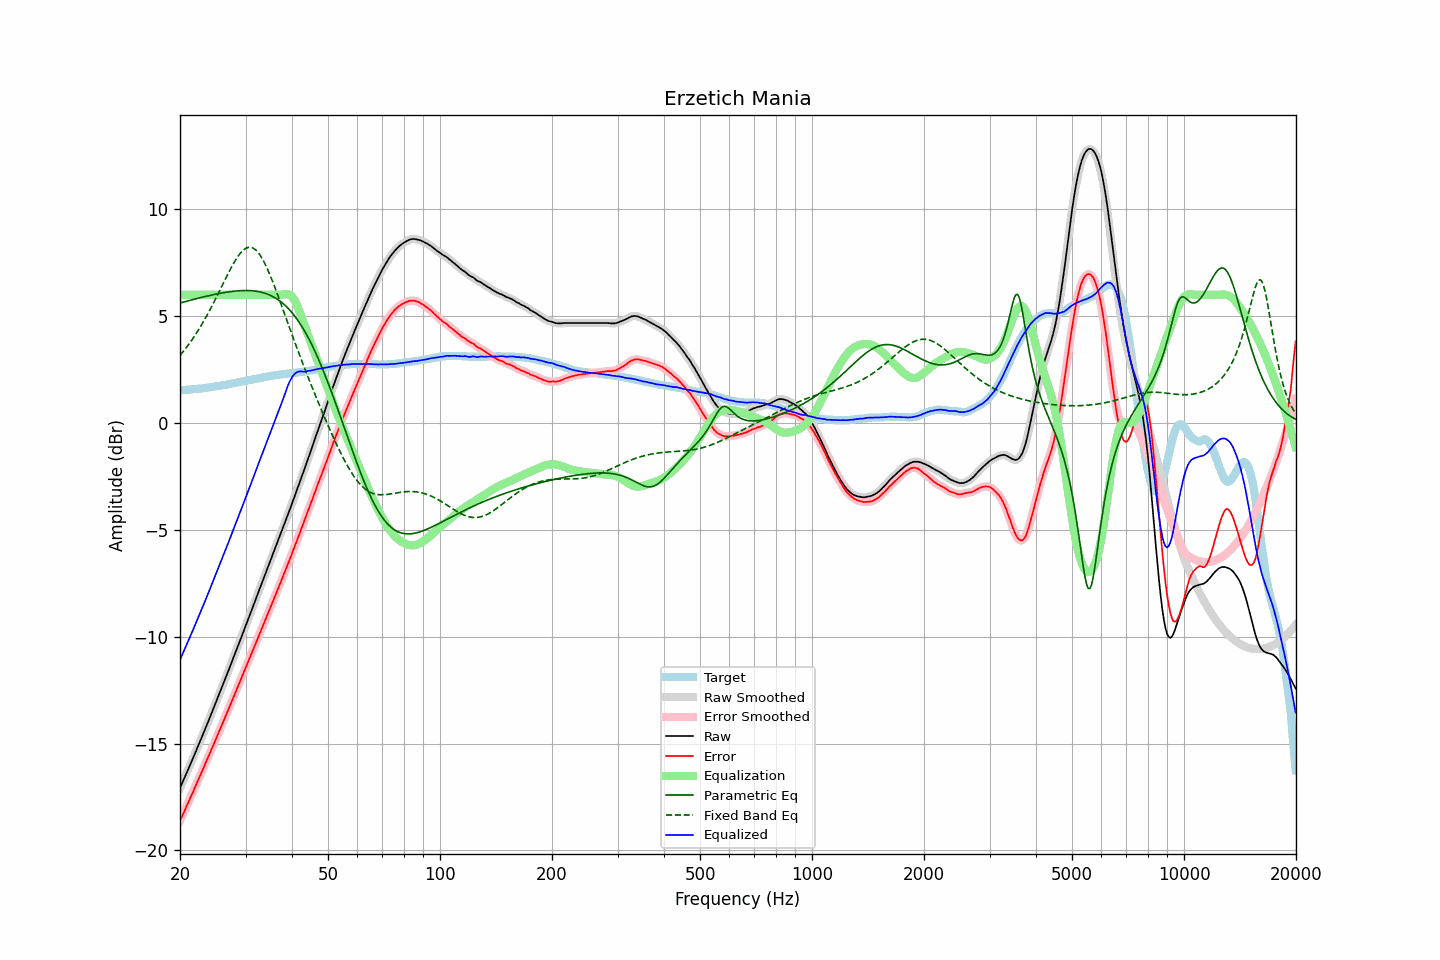

The table this chart was drawn from, first rows:
frequency, raw, error, smoothed, error_smoothed, equalization, parametric_eq, fixed_band_eq, equalized_raw, equalized_smoothed, target
20.00, -17.08, -18.61, -17.08, -18.61, 6.00, 5.61, 3.17, -11.08, -11.08, 1.53
20.20, -16.91, -18.44, -16.91, -18.45, 6.00, 5.64, 3.25, -10.91, -10.91, 1.53
20.40, -16.74, -18.28, -16.74, -18.28, 6.00, 5.66, 3.35, -10.74, -10.74, 1.54
20.61, -16.57, -18.13, -16.57, -18.12, 6.00, 5.68, 3.44, -10.57, -10.57, 1.55
20.81, -16.39, -17.94, -16.39, -17.95, 6.00, 5.70, 3.54, -10.39, -10.39, 1.55
21.02, -16.22, -17.78, -16.22, -17.78, 6.00, 5.72, 3.64, -10.22, -10.22, 1.56
21.23, -16.05, -17.61, -16.05, -17.61, 6.00, 5.74, 3.74, -10.05, -10.05, 1.56
21.44, -15.87, -17.44, -15.87, -17.45, 6.00, 5.76, 3.84, -9.87, -9.87, 1.57
21.66, -15.70, -17.28, -15.70, -17.27, 6.00, 5.78, 3.95, -9.70, -9.70, 1.58
21.87, -15.52, -17.10, -15.52, -17.10, 6.00, 5.80, 4.06, -9.52, -9.52, 1.58
22.09, -15.34, -16.93, -15.34, -16.93, 6.00, 5.81, 4.18, -9.34, -9.34, 1.59
22.31, -15.16, -16.76, -15.16, -16.76, 6.00, 5.83, 4.30, -9.16, -9.16, 1.60
22.54, -14.98, -16.58, -14.98, -16.59, 6.00, 5.85, 4.42, -8.98, -8.98, 1.60
22.76, -14.80, -16.41, -14.80, -16.41, 6.00, 5.87, 4.54, -8.80, -8.80, 1.61
22.99, -14.62, -16.24, -14.62, -16.24, 6.00, 5.89, 4.67, -8.62, -8.62, 1.62
23.22, -14.44, -16.07, -14.44, -16.07, 6.00, 5.91, 4.80, -8.44, -8.44, 1.63
23.45, -14.25, -15.89, -14.25, -15.90, 6.00, 5.92, 4.93, -8.25, -8.25, 1.64
23.69, -14.07, -15.72, -14.07, -15.72, 6.00, 5.94, 5.07, -8.07, -8.07, 1.65
23.92, -13.89, -15.55, -13.89, -15.55, 6.00, 5.96, 5.21, -7.89, -7.89, 1.66
24.16, -13.70, -15.37, -13.70, -15.38, 6.00, 5.98, 5.35, -7.70, -7.70, 1.67
24.40, -13.52, -15.20, -13.52, -15.20, 6.00, 5.99, 5.49, -7.52, -7.52, 1.68
24.65, -13.33, -15.03, -13.33, -15.03, 6.00, 6.01, 5.64, -7.33, -7.33, 1.70
24.89, -13.14, -14.85, -13.14, -14.85, 6.00, 6.02, 5.79, -7.14, -7.14, 1.71
25.14, -12.95, -14.67, -12.95, -14.67, 6.00, 6.04, 5.94, -6.95, -6.95, 1.72
25.39, -12.76, -14.49, -12.76, -14.49, 6.00, 6.05, 6.09, -6.76, -6.76, 1.73
25.65, -12.57, -14.31, -12.57, -14.31, 6.00, 6.07, 6.24, -6.57, -6.57, 1.74
25.91, -12.38, -14.15, -12.38, -14.14, 6.00, 6.08, 6.40, -6.38, -6.38, 1.76
26.16, -12.19, -13.96, -12.19, -13.96, 6.00, 6.10, 6.55, -6.19, -6.19, 1.77
26.43, -12.00, -13.78, -12.00, -13.78, 6.00, 6.11, 6.70, -6.00, -6.00, 1.78
26.69, -11.80, -13.59, -11.81, -13.60, 6.00, 6.12, 6.85, -5.80, -5.81, 1.79
26.96, -11.61, -13.42, -11.61, -13.42, 6.00, 6.13, 7.00, -5.61, -5.61, 1.81
27.23, -11.42, -13.24, -11.42, -13.24, 6.00, 6.14, 7.15, -5.42, -5.42, 1.82
27.50, -11.22, -13.06, -11.22, -13.06, 6.00, 6.15, 7.29, -5.22, -5.22, 1.84
27.77, -11.03, -12.88, -11.03, -12.88, 6.00, 6.16, 7.43, -5.03, -5.03, 1.85
28.05, -10.83, -12.70, -10.83, -12.70, 6.00, 6.17, 7.56, -4.83, -4.83, 1.87
28.33, -10.64, -12.52, -10.64, -12.52, 6.00, 6.18, 7.68, -4.64, -4.64, 1.88
28.62, -10.44, -12.34, -10.44, -12.34, 6.00, 6.19, 7.79, -4.44, -4.44, 1.90
28.90, -10.25, -12.16, -10.25, -12.16, 6.00, 6.19, 7.89, -4.25, -4.25, 1.91
29.19, -10.05, -11.98, -10.05, -11.98, 6.00, 6.20, 7.99, -4.05, -4.05, 1.93
29.48, -9.85, -11.79, -9.85, -11.80, 6.00, 6.20, 8.06, -3.85, -3.85, 1.94
29.78, -9.66, -11.62, -9.66, -11.62, 6.00, 6.20, 8.13, -3.66, -3.66, 1.96
30.08, -9.46, -11.44, -9.46, -11.44, 6.00, 6.20, 8.18, -3.46, -3.46, 1.97
30.38, -9.26, -11.25, -9.27, -11.26, 6.00, 6.20, 8.21, -3.26, -3.27, 1.99
30.68, -9.07, -11.07, -9.07, -11.07, 6.00, 6.20, 8.22, -3.07, -3.07, 2.00
30.99, -8.87, -10.89, -8.87, -10.89, 6.00, 6.19, 8.22, -2.87, -2.87, 2.02
31.30, -8.67, -10.70, -8.67, -10.71, 6.00, 6.19, 8.20, -2.67, -2.67, 2.03
31.61, -8.47, -10.52, -8.47, -10.52, 6.00, 6.18, 8.16, -2.47, -2.47, 2.05
31.93, -8.27, -10.33, -8.27, -10.33, 6.00, 6.17, 8.10, -2.27, -2.27, 2.06
32.24, -8.07, -10.15, -8.07, -10.15, 6.00, 6.16, 8.03, -2.07, -2.07, 2.08
32.57, -7.87, -9.96, -7.87, -9.96, 6.00, 6.15, 7.94, -1.87, -1.87, 2.09
32.89, -7.67, -9.78, -7.67, -9.78, 6.00, 6.13, 7.83, -1.67, -1.67, 2.11
33.22, -7.48, -9.60, -7.48, -9.60, 6.00, 6.11, 7.71, -1.48, -1.48, 2.12
33.55, -7.28, -9.42, -7.28, -9.42, 6.00, 6.09, 7.58, -1.28, -1.28, 2.14
33.89, -7.08, -9.23, -7.08, -9.23, 6.00, 6.07, 7.43, -1.08, -1.08, 2.15
34.23, -6.88, -9.05, -6.88, -9.05, 6.00, 6.04, 7.27, -0.88, -0.88, 2.17
34.57, -6.68, -8.86, -6.68, -8.87, 6.00, 6.01, 7.10, -0.68, -0.68, 2.18
34.92, -6.49, -8.68, -6.49, -8.68, 6.00, 5.98, 6.92, -0.49, -0.49, 2.19
35.27, -6.29, -8.50, -6.29, -8.50, 6.00, 5.95, 6.74, -0.29, -0.29, 2.21
35.62, -6.09, -8.31, -6.09, -8.31, 6.00, 5.91, 6.55, -0.09, -0.09, 2.22
35.97, -5.89, -8.12, -5.89, -8.12, 6.00, 5.87, 6.35, 0.11, 0.11, 2.23
... 635 more rows
